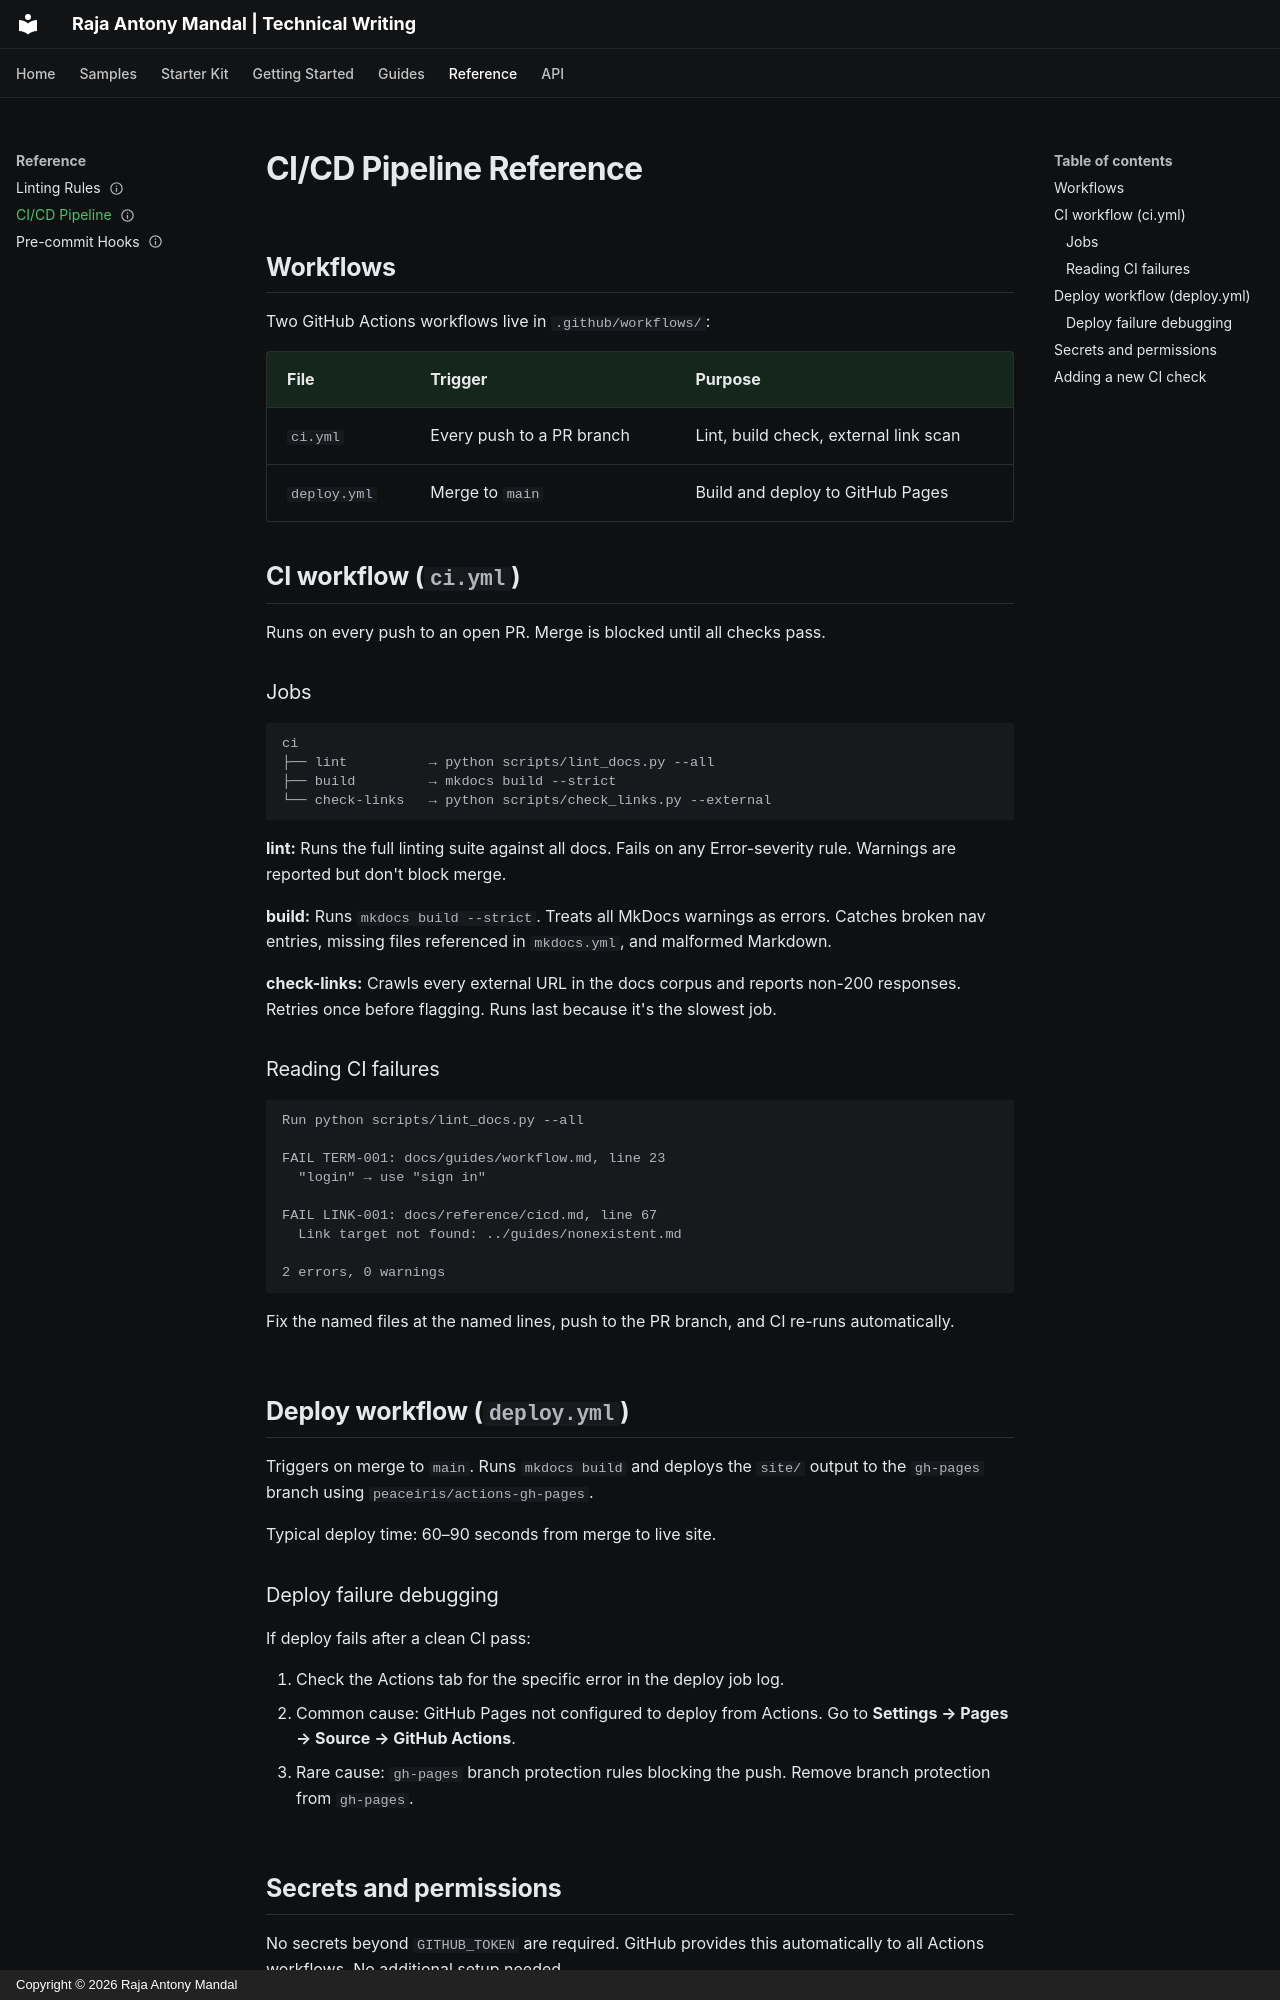

repository: Raja925/docs-as-code · page: reference/cicd/index.html · generator: mkdocs · copyright: Copyright © 2026 Raja Antony Mandal

---
title: CI/CD Pipeline Reference
description: How the GitHub Actions CI and deploy workflows work, what they check, and how to debug failures.
last_updated: 2026-10-18
status: stable
---

# CI/CD Pipeline Reference

## Workflows

Two GitHub Actions workflows live in `.github/workflows/`:

| File | Trigger | Purpose |
|---|---|---|
| `ci.yml` | Every push to a PR branch | Lint, build check, external link scan |
| `deploy.yml` | Merge to `main` | Build and deploy to GitHub Pages |

## CI workflow (`ci.yml`)

Runs on every push to an open PR. Merge is blocked until all checks pass.

### Jobs

```
ci
├── lint          → python scripts/lint_docs.py --all
├── build         → mkdocs build --strict
└── check-links   → python scripts/check_links.py --external
```

**lint:** Runs the full linting suite against all docs. Fails on any Error-severity rule. Warnings are reported but don't block merge.

**build:** Runs `mkdocs build --strict`. Treats all MkDocs warnings as errors. Catches broken nav entries, missing files referenced in `mkdocs.yml`, and malformed Markdown.

**check-links:** Crawls every external URL in the docs corpus and reports non-200 responses. Retries once before flagging. Runs last because it's the slowest job.

### Reading CI failures

```
Run python scripts/lint_docs.py --all

FAIL TERM-001: docs/guides/workflow.md, line 23
  "login" → use "sign in"

FAIL LINK-001: docs/reference/cicd.md, line 67
  Link target not found: ../guides/nonexistent.md

2 errors, 0 warnings
```

Fix the named files at the named lines, push to the PR branch, and CI re-runs automatically.

## Deploy workflow (`deploy.yml`)

Triggers on merge to `main`. Runs `mkdocs build` and deploys the `site/` output to the `gh-pages` branch using `peaceiris/actions-gh-pages`.

Typical deploy time: 60–90 seconds from merge to live site.

### Deploy failure debugging

If deploy fails after a clean CI pass:

1. Check the Actions tab for the specific error in the deploy job log.
2. Common cause: GitHub Pages not configured to deploy from Actions. Go to **Settings → Pages → Source → GitHub Actions**.
3. Rare cause: `gh-pages` branch protection rules blocking the push. Remove branch protection from `gh-pages`.
